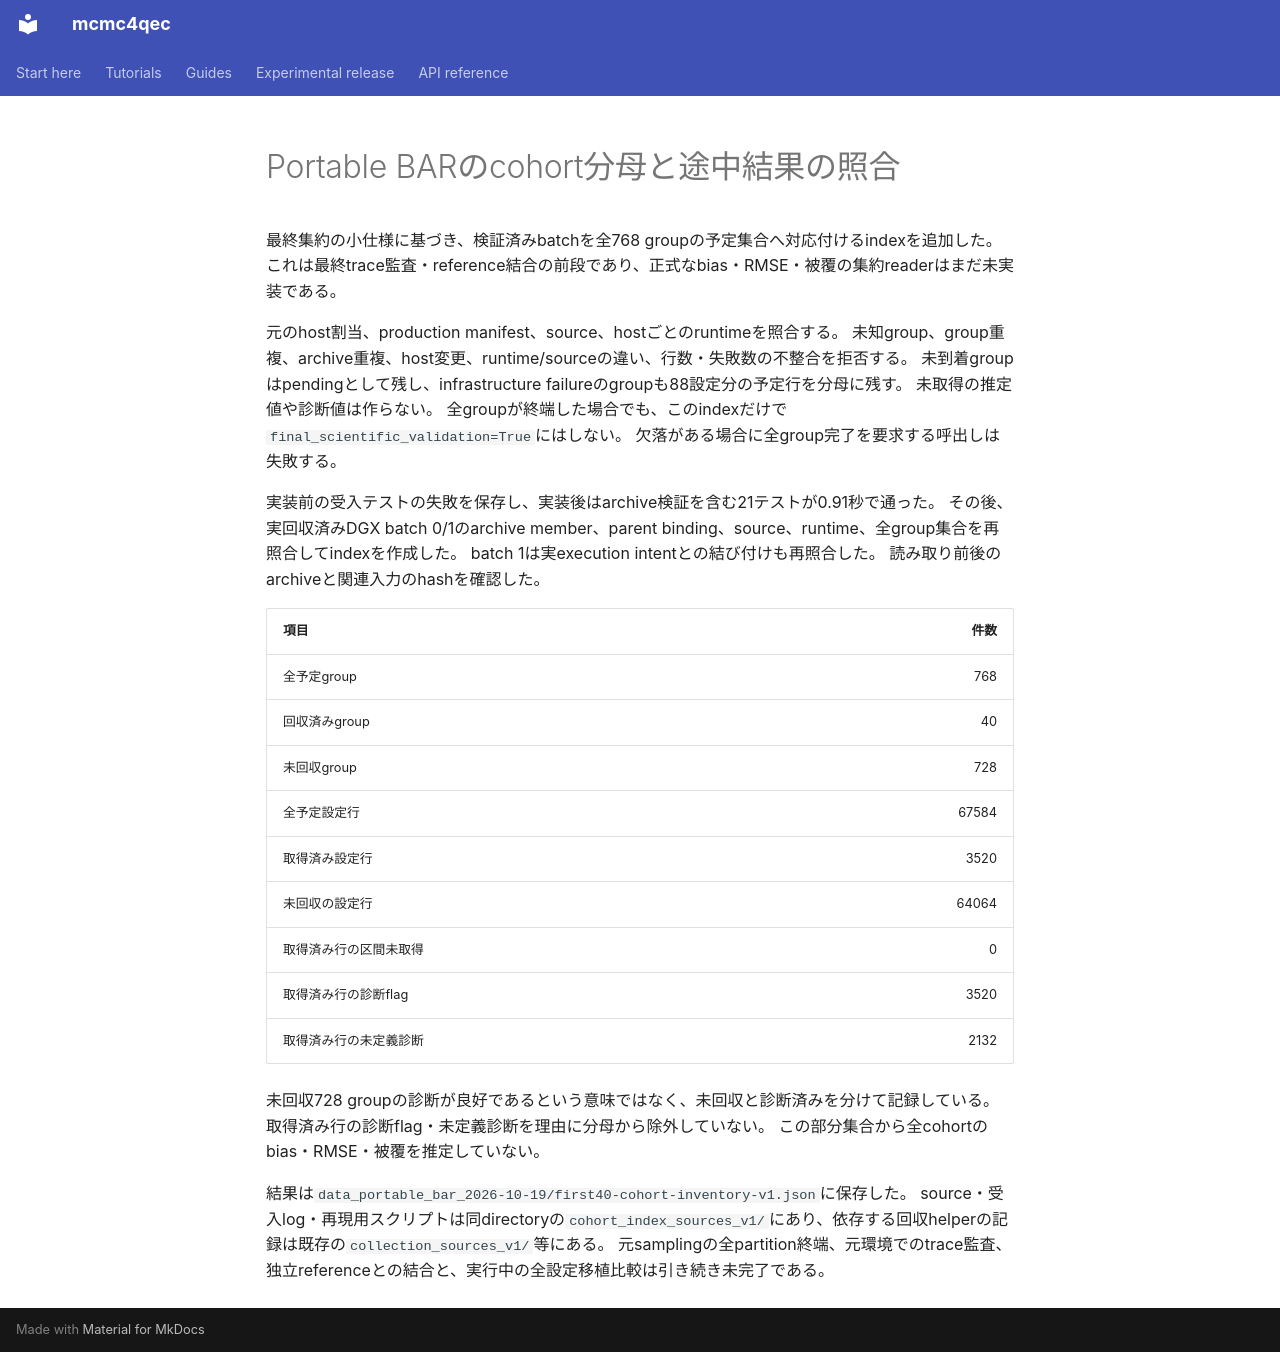

repository: junichiharuna/mcmc4qec · page: wp/portable_bar_cohort_inventory_2026-10-19_ja/index.html · generator: mkdocs

# Portable BARのcohort分母と途中結果の照合

最終集約の小仕様に基づき、検証済みbatchを全768 groupの予定集合へ対応付けるindexを追加した。
これは最終trace監査・reference結合の前段であり、正式なbias・RMSE・被覆の集約readerはまだ未実装である。

元のhost割当、production manifest、source、hostごとのruntimeを照合する。
未知group、group重複、archive重複、host変更、runtime/sourceの違い、行数・失敗数の不整合を拒否する。
未到着groupはpendingとして残し、infrastructure failureのgroupも88設定分の予定行を分母に残す。
未取得の推定値や診断値は作らない。
全groupが終端した場合でも、このindexだけで`final_scientific_validation=True`にはしない。
欠落がある場合に全group完了を要求する呼出しは失敗する。

実装前の受入テストの失敗を保存し、実装後はarchive検証を含む21テストが0.91秒で通った。
その後、実回収済みDGX batch 0/1のarchive member、parent binding、source、runtime、全group集合を再照合してindexを作成した。
batch 1は実execution intentとの結び付けも再照合した。
読み取り前後のarchiveと関連入力のhashを確認した。

| 項目 | 件数 |
| --- | ---: |
| 全予定group | 768 |
| 回収済みgroup | 40 |
| 未回収group | 728 |
| 全予定設定行 | 67584 |
| 取得済み設定行 | 3520 |
| 未回収の設定行 | 64064 |
| 取得済み行の区間未取得 | 0 |
| 取得済み行の診断flag | 3520 |
| 取得済み行の未定義診断 | 2132 |

未回収728 groupの診断が良好であるという意味ではなく、未回収と診断済みを分けて記録している。
取得済み行の診断flag・未定義診断を理由に分母から除外していない。
この部分集合から全cohortのbias・RMSE・被覆を推定していない。

結果は`data_portable_bar_2026-10-19/first40-cohort-inventory-v1.json`に保存した。
source・受入log・再現用スクリプトは同directoryの`cohort_index_sources_v1/`にあり、依存する回収helperの記録は既存の`collection_sources_v1/`等にある。
元samplingの全partition終端、元環境でのtrace監査、独立referenceとの結合と、実行中の全設定移植比較は引き続き未完了である。
